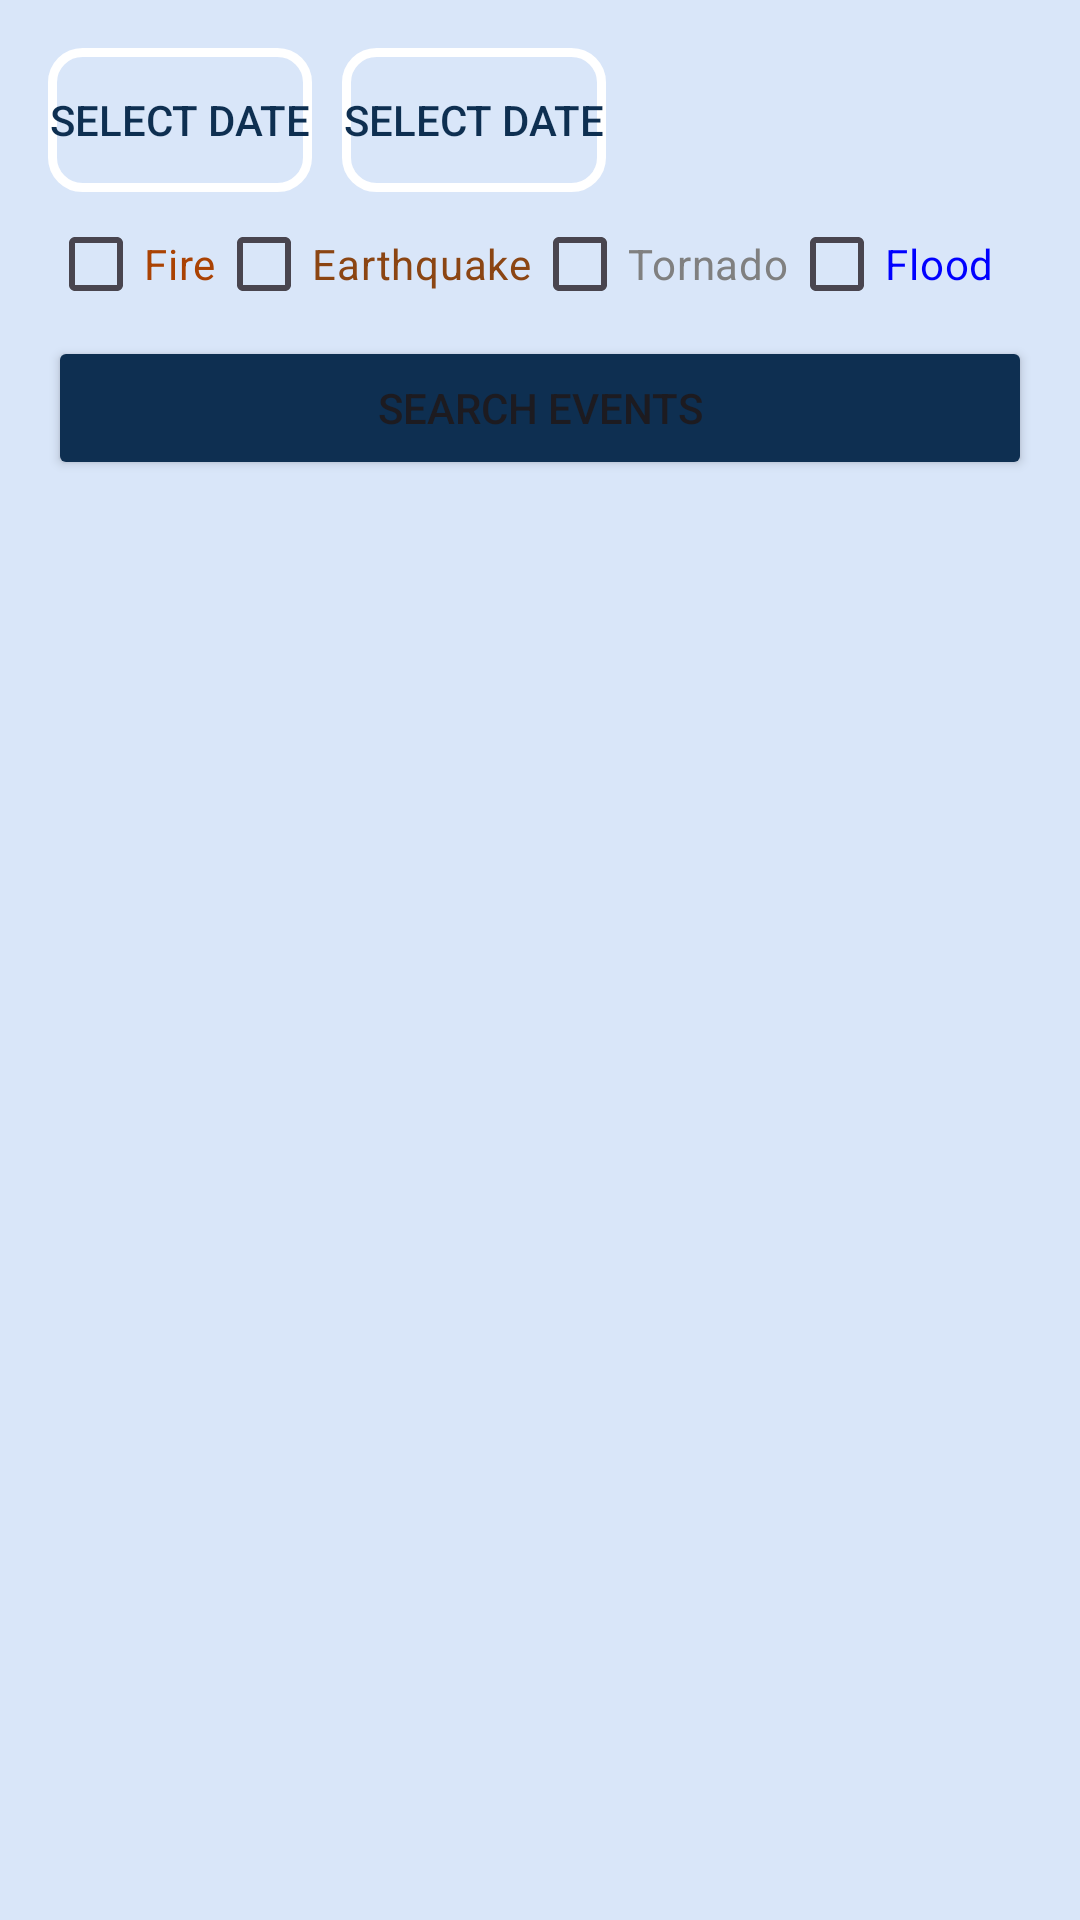

The Android layout XML behind this screen, and the referenced resources:
<!-- AndroidManifest.xml: application theme Theme.SmartAlert -->
<!-- res/layout/fragment_event_statistics.xml -->
<?xml version="1.0" encoding="utf-8"?>
<FrameLayout xmlns:android="http://schemas.android.com/apk/res/android"
    xmlns:app="http://schemas.android.com/apk/res-auto"
    xmlns:tools="http://schemas.android.com/tools"
    android:layout_width="match_parent"
    android:layout_height="match_parent"
    android:background="@color/backgroundcolor"
    tools:context=".Functionality.Fragments.EventStatisticsFragment">

    <LinearLayout
        android:layout_width="match_parent"
        android:layout_height="wrap_content"
        android:orientation="vertical"
        android:padding="16dp">

        <LinearLayout
            android:layout_width="wrap_content"
            android:layout_height="wrap_content"
            android:orientation="horizontal">
            <Button
                android:id="@+id/buttonDatePickerStart"
                android:layout_width="wrap_content"
                android:layout_height="wrap_content"
                android:backgroundTint="@color/white"
                android:background="@drawable/datepicker_button"
                android:textColor="@color/primarycolor"
                android:text="@string/select_date" />

            <Button
                android:id="@+id/buttonDatePickerEnd"
                android:layout_width="wrap_content"
                android:layout_height="wrap_content"
                android:layout_marginLeft="10dp"
                android:background="@drawable/datepicker_button"
                android:backgroundTint="@color/white"
                android:text="@string/select_date"
                android:textColor="@color/primarycolor" />
        </LinearLayout>

        <LinearLayout
            android:layout_width="match_parent"
            android:layout_height="wrap_content">

            <CheckBox
                android:id="@+id/fireCheckbox"
                android:layout_width="wrap_content"
                android:layout_height="wrap_content"
                android:text="@string/fire"
                android:textColor="#AA4203"
                android:buttonTint="#AA4203"/>
            <CheckBox
                android:id="@+id/earthquakeCheckbox"
                android:layout_width="wrap_content"
                android:layout_height="wrap_content"
                android:text="@string/earthquake"
                android:textColor="#8B4513"
                android:buttonTint="#8B4513"/>
            <CheckBox
                android:id="@+id/tornadoCheckbox"
                android:layout_width="wrap_content"
                android:layout_height="wrap_content"
                android:text="@string/tornado"
                android:textColor="#808080"
                android:buttonTint="#808080"
                />
            <CheckBox
                android:id="@+id/floodCheckbox"
                android:layout_width="wrap_content"
                android:layout_height="wrap_content"
                android:text="@string/flood"
                android:textColor="#0000FF"
                android:buttonTint="#0000FF"/>

        </LinearLayout>


        <Button
            android:id="@+id/getEvents"
            android:layout_width="match_parent"
            android:layout_height="wrap_content"
            android:backgroundTint="@color/primarycolor"
            android:onClick="getEvents"
            android:text="@string/search_events" />


            <LinearLayout
                android:layout_width="match_parent"
                android:layout_height="wrap_content"
                android:fillViewport="true"
                android:gravity="center"
                android:orientation="vertical">
                <TextView
                    android:id="@+id/searchResults"
                    android:layout_width="match_parent"
                    android:layout_height="wrap_content">
                </TextView>


                <androidx.recyclerview.widget.RecyclerView
                    android:id="@+id/reportContainer"

                    android:layout_width="wrap_content"
                    android:layout_height="wrap_content"
                    android:layout_centerHorizontal="true"
                    android:layout_weight="1">


                    
                </androidx.recyclerview.widget.RecyclerView>
            </LinearLayout>
    </LinearLayout>

</FrameLayout>
<!-- resources referenced by this layout -->
<resources>
  <color name="backgroundcolor">#4A7BB9EA</color>
  <color name="primarycolor">#0E2F51</color>
  <color name="white">#FFFFFFFF</color>
  <!-- drawable datepicker_button (drawable) -->
  <?xml version="1.0" encoding="utf-8"?>
  <shape xmlns:android="http://schemas.android.com/apk/res/android">
      <solid android:color="@android:color/transparent" />
      <stroke
          android:width="3dp"
          android:color="#0E2F51" /> 
      <corners android:radius="10dp" />
  </shape>
  <string name="earthquake">Earthquake</string>
  <string name="fire">Fire</string>
  <string name="flood">Flood</string>
  <string name="search_events">Search Events</string>
  <string name="select_date">Select Date</string>
  <string name="tornado">Tornado</string>
  <style name="Theme.SmartAlert" parent="Base.Theme.SmartAlert" />
  <style name="Base.Theme.SmartAlert" parent="Theme.Material3.DayNight.NoActionBar">
          
          
      </style>
</resources>
